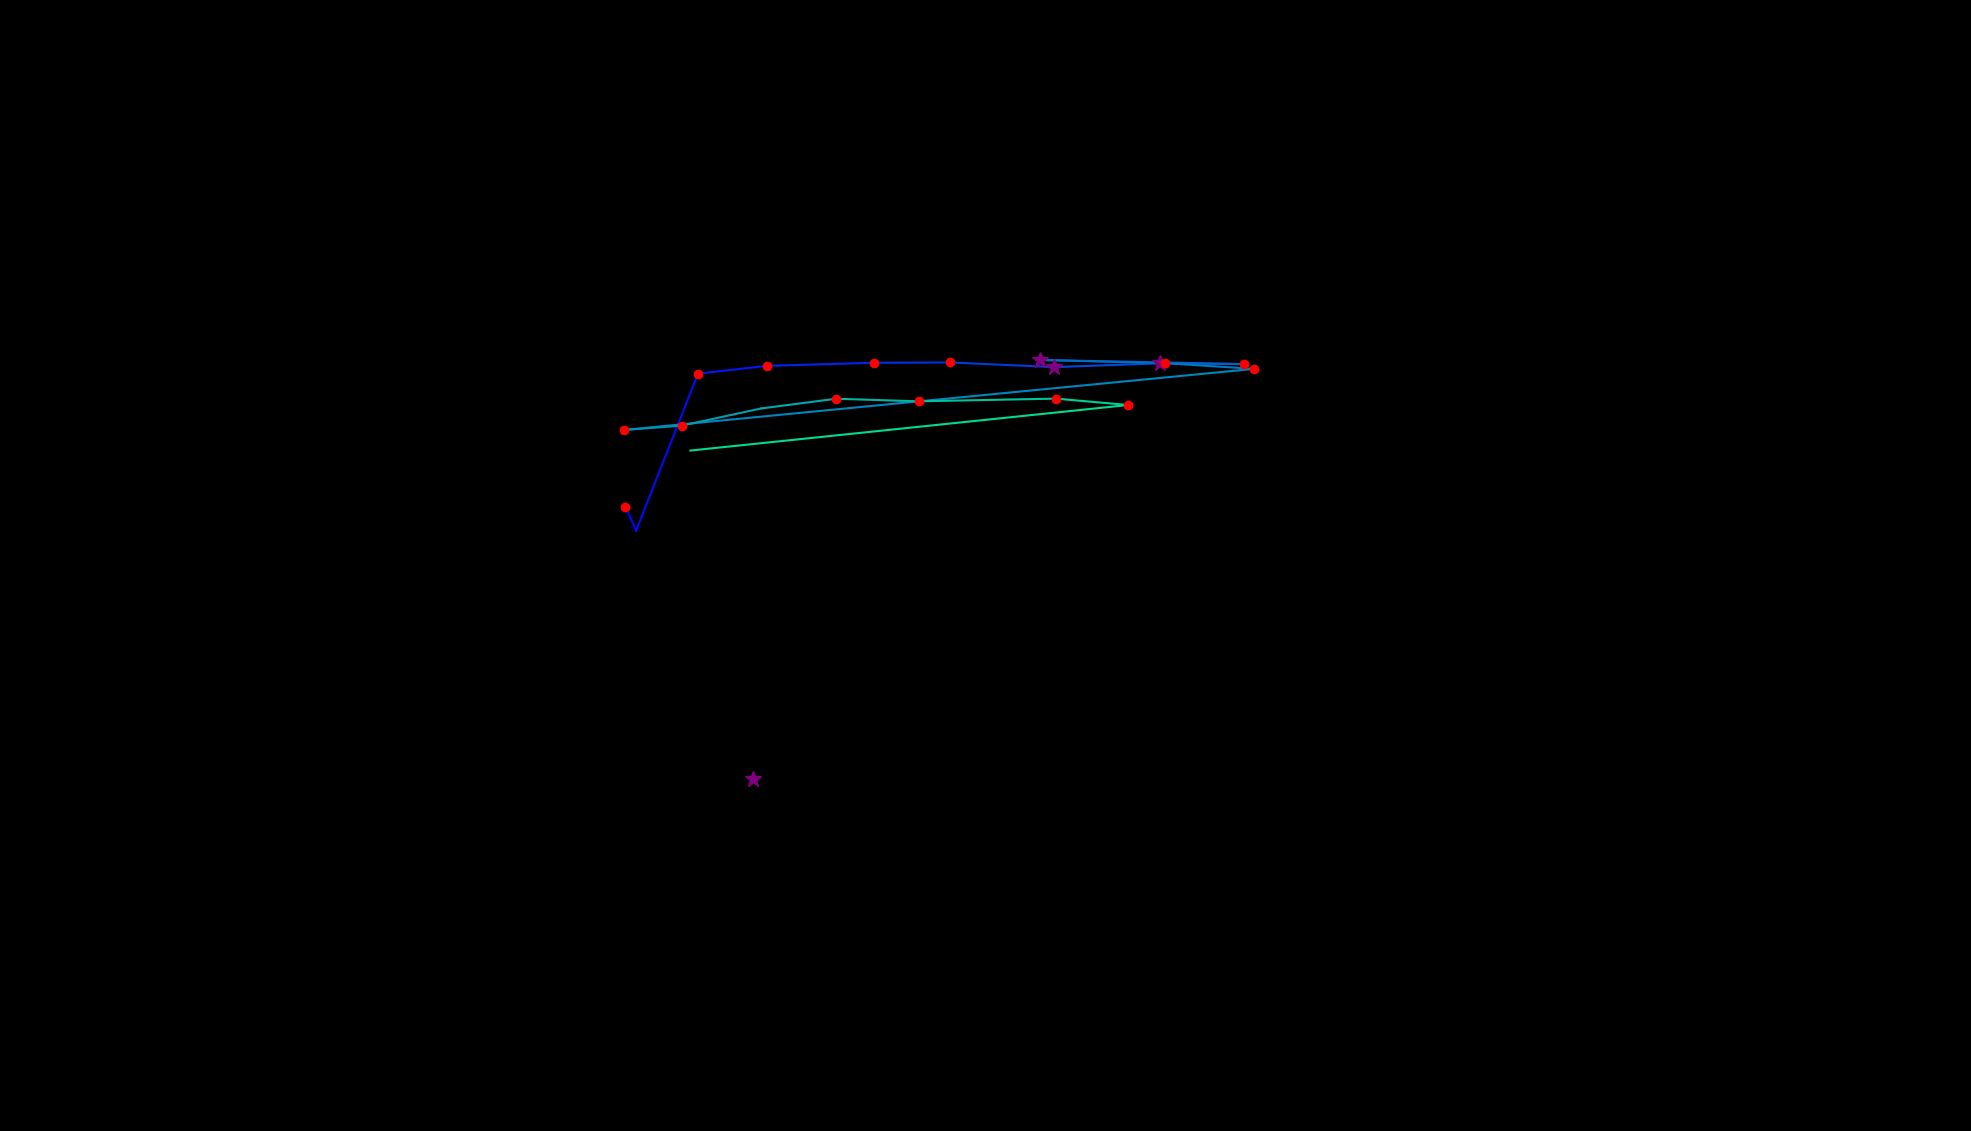

The data file committed next to this chart (first rows):
, fixation_id, timestamp, avg_gaze_x, avg_gaze_y, duration
0, 199.0, 59041, 812.3, 810.3, 156.6
1, 200.0, 59222, 826.1, 779.5, 12.05
2, 201.0, 59571, 906.5, 983.6, 241
3, 202.0, 59849, 995.8, 993.7, 156.6
4, 203.0, 60029, 1136, 997.7, 241
5, 204.0, 60294, 1234, 998.1, 180.7
6, 205.0, 60499, 1369, 992.1, 277.1
7, 206.0, 60813, 1506, 996.9, 361.5
8, 207.0, 61198, 1615, 996, 216.9
9, 208.0, 61439, 1350, 1001, 397.6
10, 209.0, 61873, 1513, 997.1, 144.6
11, 210.0, 62066, 1629, 989.8, 241
12, 211.0, 62403, 810.4, 910.5, 180.7
13, 212.0, 62608, 885.4, 916.1, 144.6
14, 213.0, 62801, 988.8, 938.4, 108.4
15, 214.0, 62933, 1086, 951, 120.5
16, 215.0, 63090, 1193, 947.6, 120.5
17, 216.0, 63246, 1372, 951.1, 168.7
18, 217.0, 63451, 1465, 942.8, 132.5
19, 218.0, 63692, 896.7, 883.7, 96.39
20, 363.0, 103804, 978.3, 456.7, 301.2
